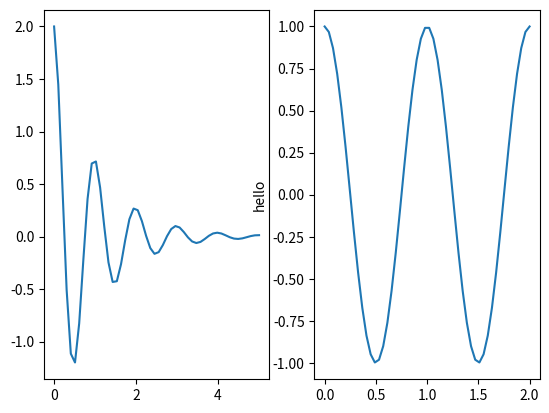

Recreate this plot in Python. (Note: this script raises an exception after producing the figure.)
import matplotlib.pyplot as plt
import numpy as np

x1 = np.linspace(0.0, 5.0)
x2 = np.linspace(0.0, 2.0)

y1 = np.cos(2 * np.pi * x1) * np.exp(-x1) * 2
y2 = np.cos(2 * np.pi * x2)

plt.subplot(1, 2, 1)
plt.plot(x1, y1)

plt.subplot(1, 2, 2)
plt.plot(x2, y2)
plt.ylabel("hello")



plt.savefig("./image/test.jpg")